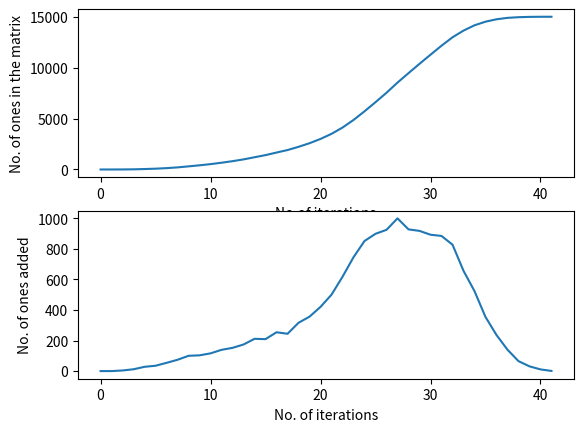

The script that saved this image:
import numpy as np 
import random
import matplotlib.pyplot as plt

def swaprand(arr):
	arr1 = []
	arr2 = []
	for i in range(8):
		x1 = random.randint(0,99)
		y1 = random.randint(0,149)
		x2 = random.randint(0,99)
		y2 = random.randint(0,149)
		temp = arr[x1,y1]
		arr[x1,y1] = arr[x2,y2]
		arr[x2,y2] = temp

def modifyfirst(arr, i, j):
    first = [(i-1,j-1), (i-1,j), (i-1,j+1), (i,j-1), (i,j+1), (i+1,j-1), (i+1,j), (i+1,j+1)]
    unwanted =[]
    for x in first:
        if x[0]<0 or x[1]<0 or x[0]>99 or x[1]>149:
            unwanted.append(x)
    first = [x for x in first if x not in unwanted]
    for ele in first:
    	if arr[ele[0],ele[1]] ==0:
    		arr[ele[0], ele[1]] = random.choices([1,0],[0.25,0.75])[0]

def modifysecond(arr,i,j):
    second = [(i-2,j-2), (i-2,j-1), (i-2,j), (i-2,j+1), (i-2,j+2), (i-1,j-2), (i-1,j+2), (i,j-2), (i,j+2), (i+1,j-2), (i+1,j+2),(i+2,j-2), (i+2,j-1), (i+2,j), (i+2,j+1), (i+2,j+2)]
    unwanted =[]
    for x in second:
        if x[0]<0 or x[1]<0 or x[0]>99 or x[1]>149:
            unwanted.append(x)
    second = [x for x in second if x not in unwanted]
    for ele in second:
        if arr[ele[0],ele[1]] ==0:
            arr[ele[0], ele[1]] = random.choices([1,0],[0.08,0.92])[0]


arr = np.zeros((100,150), dtype =int)
arr[50, 75] = 1
left = True
posof1s = []
iterations = 0
ones  = [1]
onesadded = [0]
while left:
	left = False
	swaprand(arr)
	for i in range(100):
		for j in range(150):
			if arr[i,j]==1:
				posof1s.append((i,j))
			else :
				left = True
	for pos in set(posof1s):
		modifyfirst(arr, pos[0], pos[1])
		modifysecond(arr, pos[0], pos[1])
	iterations+=1
	ones.append(len(set(posof1s)))
	onesadded.append(ones[-1]-ones[-2])
	
x = list(range(iterations+1))
plt.subplot(2,1,1)
plt.plot(x,ones)
plt.xlabel("No.of iterations")
plt.ylabel("No. of ones in the matrix")

plt.subplot(2,1,2)
plt.plot(x,onesadded)
plt.xlabel("No. of iterations")
plt.ylabel("No. of ones added")

plt.show()
print(ones)
print("Peak value in plot 2 : %s"%max(onesadded))
